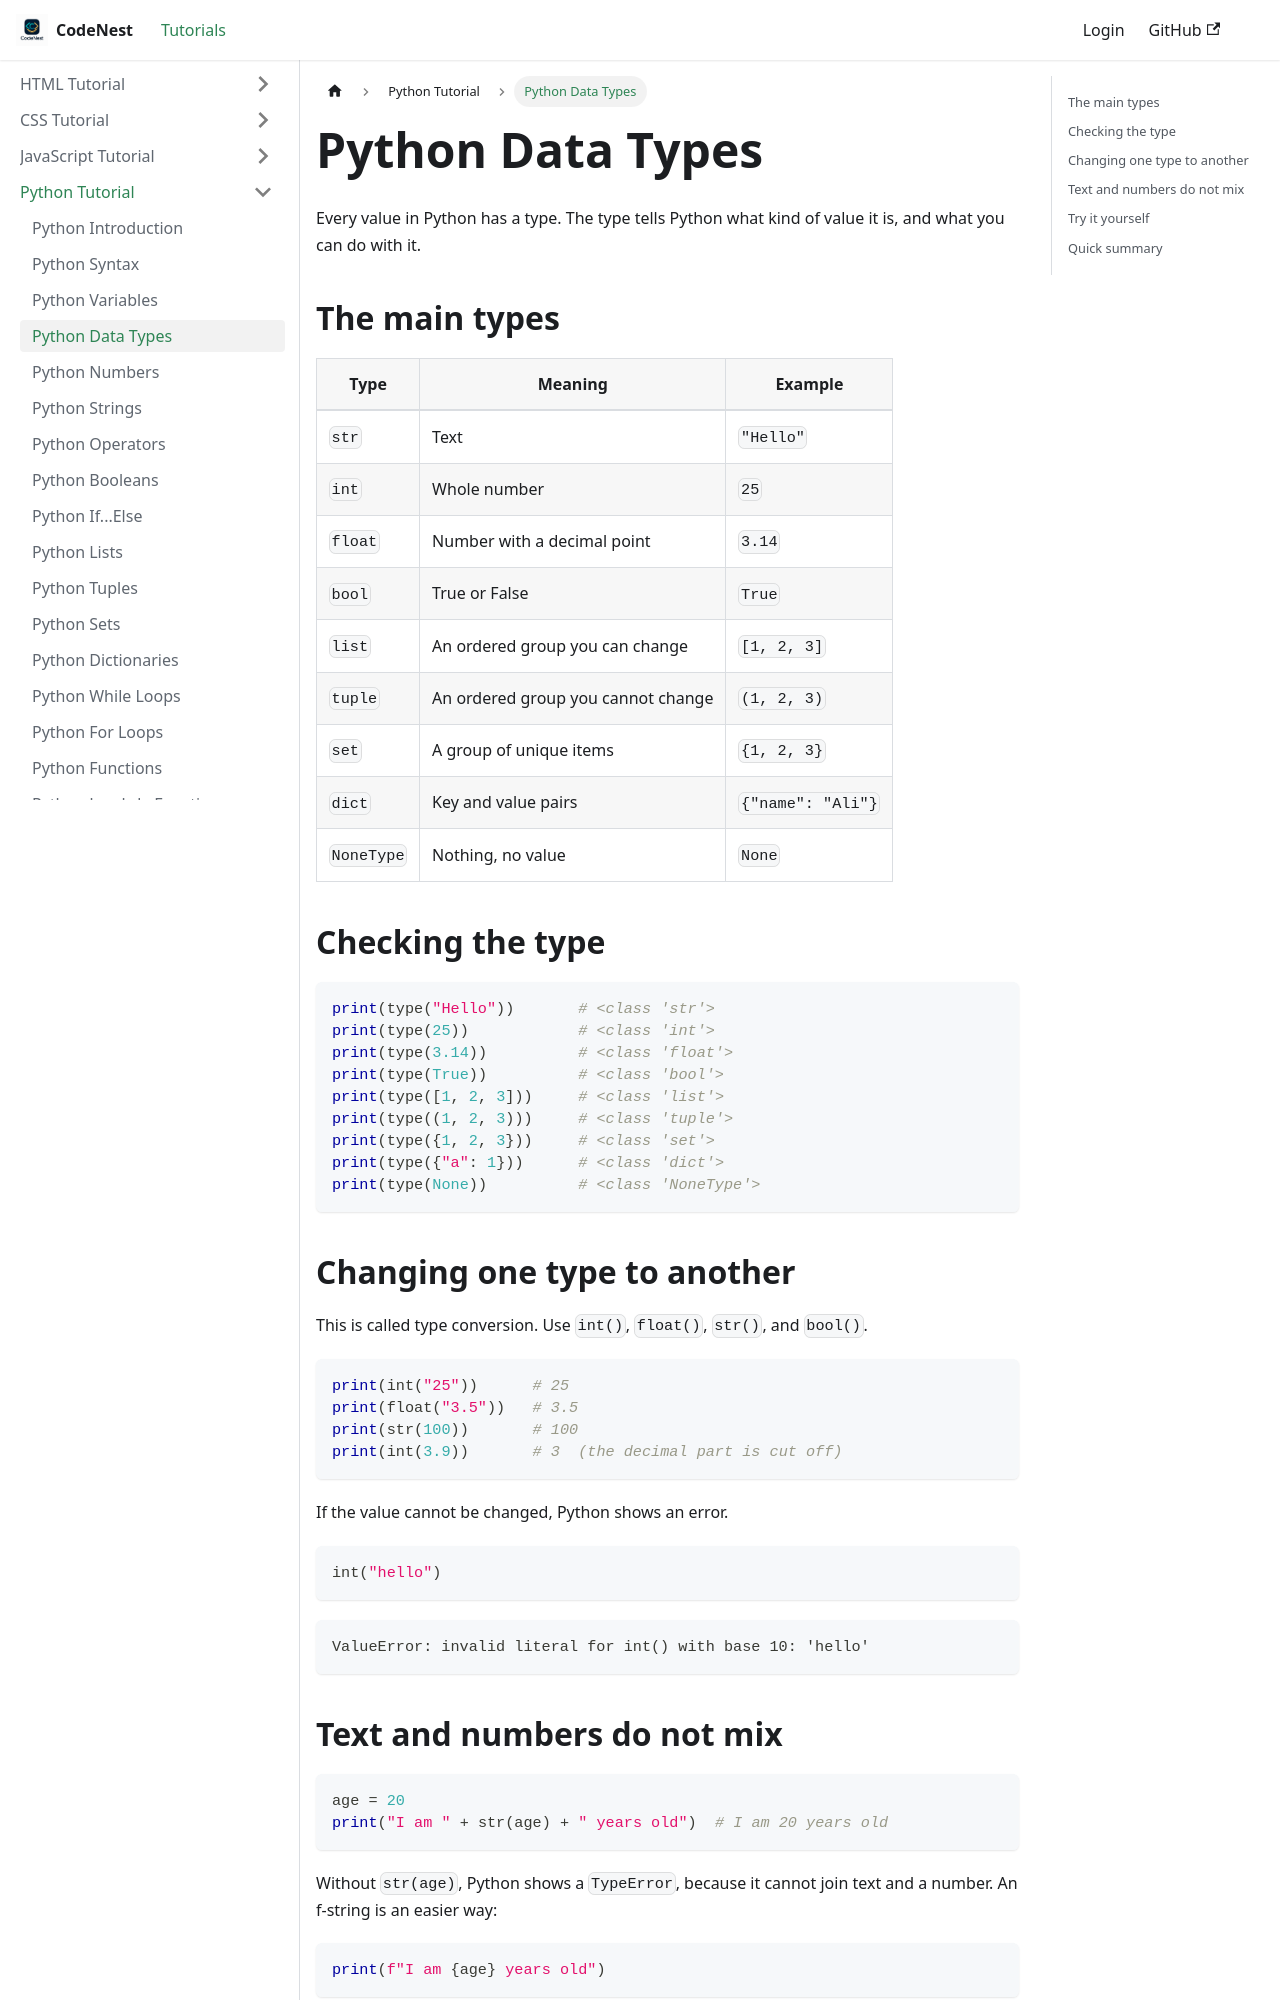

repository: adnankhan112/codenest · page: docs/python/python-data-types.html · generator: docusaurus

---
title: "Python Data Types"
sidebar_position: -27
---

# Python Data Types

Every value in Python has a type. The type tells Python what kind of value it is, and what you can do with it.

## The main types

| Type | Meaning | Example |
| --- | --- | --- |
| `str` | Text | `"Hello"` |
| `int` | Whole number | `25` |
| `float` | Number with a decimal point | `3.14` |
| `bool` | True or False | `True` |
| `list` | An ordered group you can change | `[1, 2, 3]` |
| `tuple` | An ordered group you cannot change | `(1, 2, 3)` |
| `set` | A group of unique items | `{1, 2, 3}` |
| `dict` | Key and value pairs | `{"name": "Ali"}` |
| `NoneType` | Nothing, no value | `None` |

## Checking the type

```python
print(type("Hello"))       # <class 'str'>
print(type(25))            # <class 'int'>
print(type(3.14))          # <class 'float'>
print(type(True))          # <class 'bool'>
print(type([1, 2, 3]))     # <class 'list'>
print(type((1, 2, 3)))     # <class 'tuple'>
print(type({1, 2, 3}))     # <class 'set'>
print(type({"a": 1}))      # <class 'dict'>
print(type(None))          # <class 'NoneType'>
```

## Changing one type to another

This is called type conversion. Use `int()`, `float()`, `str()`, and `bool()`.

```python
print(int("25"))      # 25
print(float("3.5"))   # 3.5
print(str(100))       # 100
print(int(3.9))       # 3  (the decimal part is cut off)
```

If the value cannot be changed, Python shows an error.

```python
int("hello")
```

```text
ValueError: invalid literal for int() with base 10: 'hello'
```
